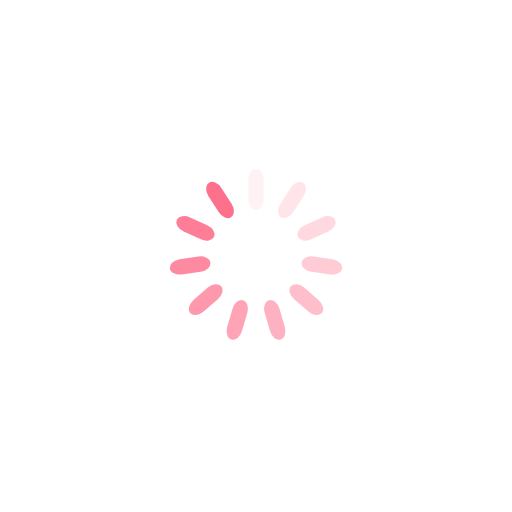
t = 0.00 s
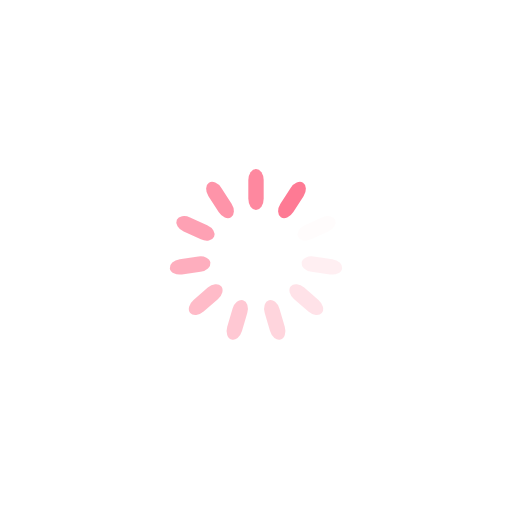
t = 0.25 s
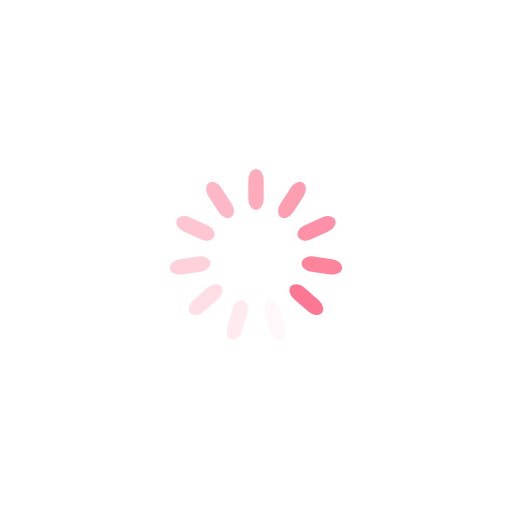
t = 0.50 s
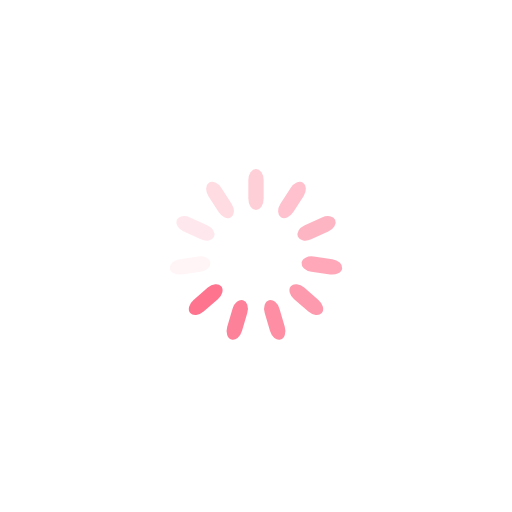
t = 0.75 s

The animated SVG that drew these frames (rendered in a browser with its animation timeline set to each time). Animation: 11 SMIL elements (animate=11); one cycle of 1.00 s, repeats indefinitely.

<?xml version="1.0" encoding="utf-8"?>
<svg xmlns="http://www.w3.org/2000/svg" xmlns:xlink="http://www.w3.org/1999/xlink" style="margin: auto; background: rgb(255, 255, 255); display: block; shape-rendering: auto;" width="97px" height="97px" viewBox="0 0 100 100" preserveAspectRatio="xMidYMid">
<g transform="rotate(0 50 50)">
  <rect x="48.5" y="33" rx="1.5" ry="2.16" width="3" height="8" fill="#fe718d">
    <animate attributeName="opacity" values="1;0" keyTimes="0;1" dur="1s" begin="-0.9090909090909091s" repeatCount="indefinite"></animate>
  </rect>
</g><g transform="rotate(32.72727272727273 50 50)">
  <rect x="48.5" y="33" rx="1.5" ry="2.16" width="3" height="8" fill="#fe718d">
    <animate attributeName="opacity" values="1;0" keyTimes="0;1" dur="1s" begin="-0.8181818181818182s" repeatCount="indefinite"></animate>
  </rect>
</g><g transform="rotate(65.45454545454545 50 50)">
  <rect x="48.5" y="33" rx="1.5" ry="2.16" width="3" height="8" fill="#fe718d">
    <animate attributeName="opacity" values="1;0" keyTimes="0;1" dur="1s" begin="-0.7272727272727273s" repeatCount="indefinite"></animate>
  </rect>
</g><g transform="rotate(98.18181818181819 50 50)">
  <rect x="48.5" y="33" rx="1.5" ry="2.16" width="3" height="8" fill="#fe718d">
    <animate attributeName="opacity" values="1;0" keyTimes="0;1" dur="1s" begin="-0.6363636363636364s" repeatCount="indefinite"></animate>
  </rect>
</g><g transform="rotate(130.9090909090909 50 50)">
  <rect x="48.5" y="33" rx="1.5" ry="2.16" width="3" height="8" fill="#fe718d">
    <animate attributeName="opacity" values="1;0" keyTimes="0;1" dur="1s" begin="-0.5454545454545454s" repeatCount="indefinite"></animate>
  </rect>
</g><g transform="rotate(163.63636363636363 50 50)">
  <rect x="48.5" y="33" rx="1.5" ry="2.16" width="3" height="8" fill="#fe718d">
    <animate attributeName="opacity" values="1;0" keyTimes="0;1" dur="1s" begin="-0.45454545454545453s" repeatCount="indefinite"></animate>
  </rect>
</g><g transform="rotate(196.36363636363637 50 50)">
  <rect x="48.5" y="33" rx="1.5" ry="2.16" width="3" height="8" fill="#fe718d">
    <animate attributeName="opacity" values="1;0" keyTimes="0;1" dur="1s" begin="-0.36363636363636365s" repeatCount="indefinite"></animate>
  </rect>
</g><g transform="rotate(229.0909090909091 50 50)">
  <rect x="48.5" y="33" rx="1.5" ry="2.16" width="3" height="8" fill="#fe718d">
    <animate attributeName="opacity" values="1;0" keyTimes="0;1" dur="1s" begin="-0.2727272727272727s" repeatCount="indefinite"></animate>
  </rect>
</g><g transform="rotate(261.8181818181818 50 50)">
  <rect x="48.5" y="33" rx="1.5" ry="2.16" width="3" height="8" fill="#fe718d">
    <animate attributeName="opacity" values="1;0" keyTimes="0;1" dur="1s" begin="-0.18181818181818182s" repeatCount="indefinite"></animate>
  </rect>
</g><g transform="rotate(294.54545454545456 50 50)">
  <rect x="48.5" y="33" rx="1.5" ry="2.16" width="3" height="8" fill="#fe718d">
    <animate attributeName="opacity" values="1;0" keyTimes="0;1" dur="1s" begin="-0.09090909090909091s" repeatCount="indefinite"></animate>
  </rect>
</g><g transform="rotate(327.27272727272725 50 50)">
  <rect x="48.5" y="33" rx="1.5" ry="2.16" width="3" height="8" fill="#fe718d">
    <animate attributeName="opacity" values="1;0" keyTimes="0;1" dur="1s" begin="0s" repeatCount="indefinite"></animate>
  </rect>
</g>
<!-- [ldio] generated by https://loading.io/ --></svg>
